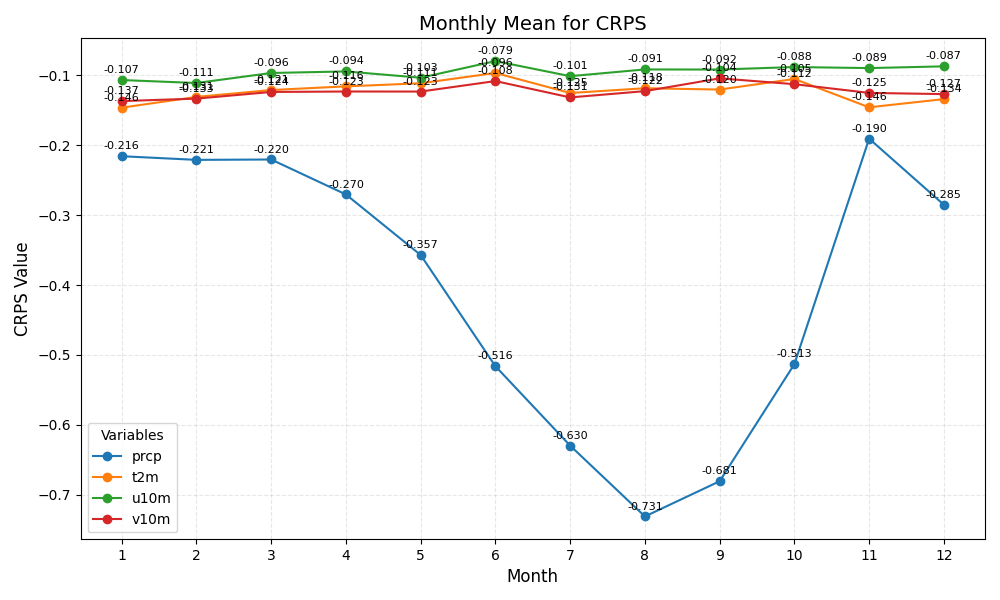

Data behind this chart, as committed beside it:
month	prcp	t2m	u10m	v10m
1	-0.216	-0.146	-0.107	-0.137
2	-0.221	-0.131	-0.111	-0.133
3	-0.220	-0.121	-0.096	-0.124
4	-0.270	-0.116	-0.094	-0.123
5	-0.357	-0.111	-0.103	-0.123
6	-0.516	-0.096	-0.079	-0.108
7	-0.630	-0.125	-0.101	-0.131
8	-0.731	-0.118	-0.091	-0.122
9	-0.681	-0.120	-0.092	-0.104
10	-0.513	-0.105	-0.088	-0.112
11	-0.190	-0.146	-0.089	-0.125
12	-0.285	-0.134	-0.087	-0.127
